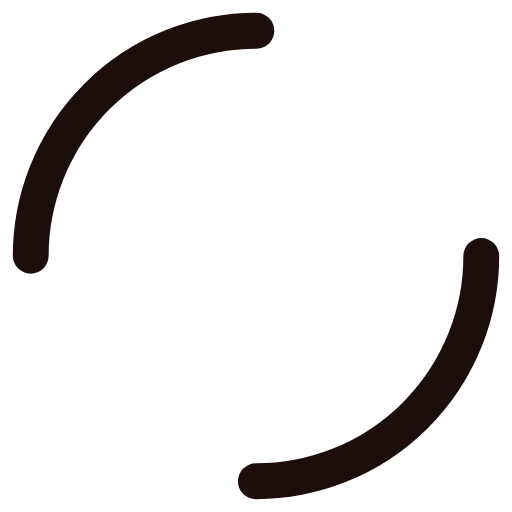
t = 0.00 s
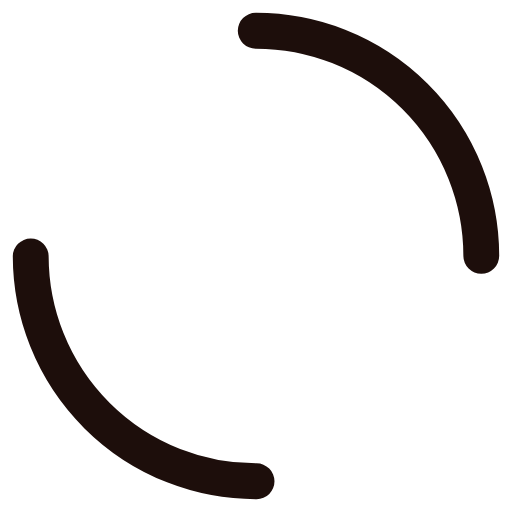
t = 0.20 s
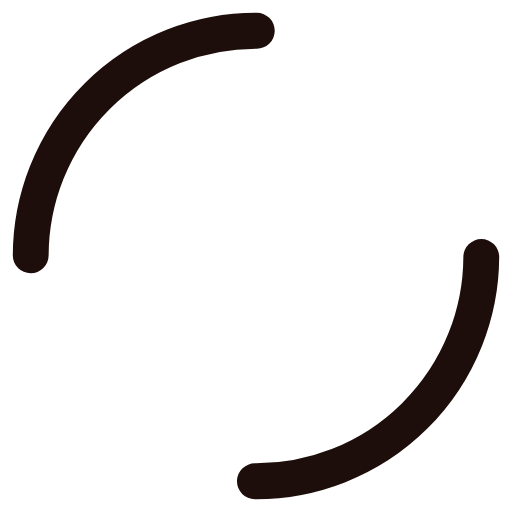
t = 0.39 s
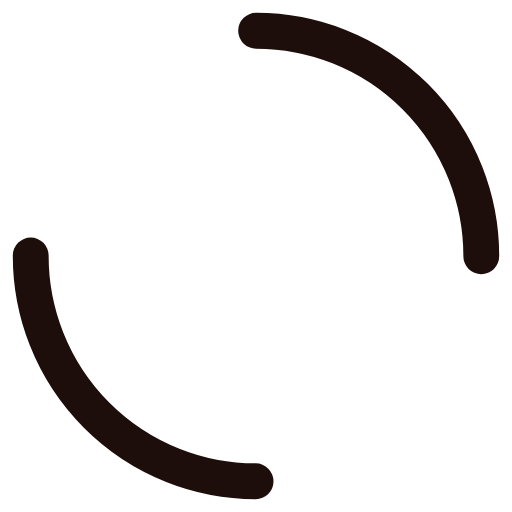
t = 0.59 s

The animated SVG that drew these frames (rendered in a browser with its animation timeline set to each time). Animation: 1 SMIL element (animateTransform=1); one cycle of 0.78 s, repeats indefinitely.

<?xml version="1.0" encoding="utf-8"?>
<svg xmlns="http://www.w3.org/2000/svg" xmlns:xlink="http://www.w3.org/1999/xlink" style="margin: auto; background: none; display: block; shape-rendering: auto;" width="204px" height="204px" viewBox="0 0 100 100" preserveAspectRatio="xMidYMid">
<circle cx="50" cy="50" r="44" stroke-width="7" stroke="#1d0e0b" stroke-dasharray="69.11503837897544 69.11503837897544" fill="none" stroke-linecap="round">
  <animateTransform attributeName="transform" type="rotate" repeatCount="indefinite" dur="0.78125s" keyTimes="0;1" values="0 50 50;360 50 50"></animateTransform>
</circle>
<!-- [ldio] generated by https://loading.io/ --></svg>